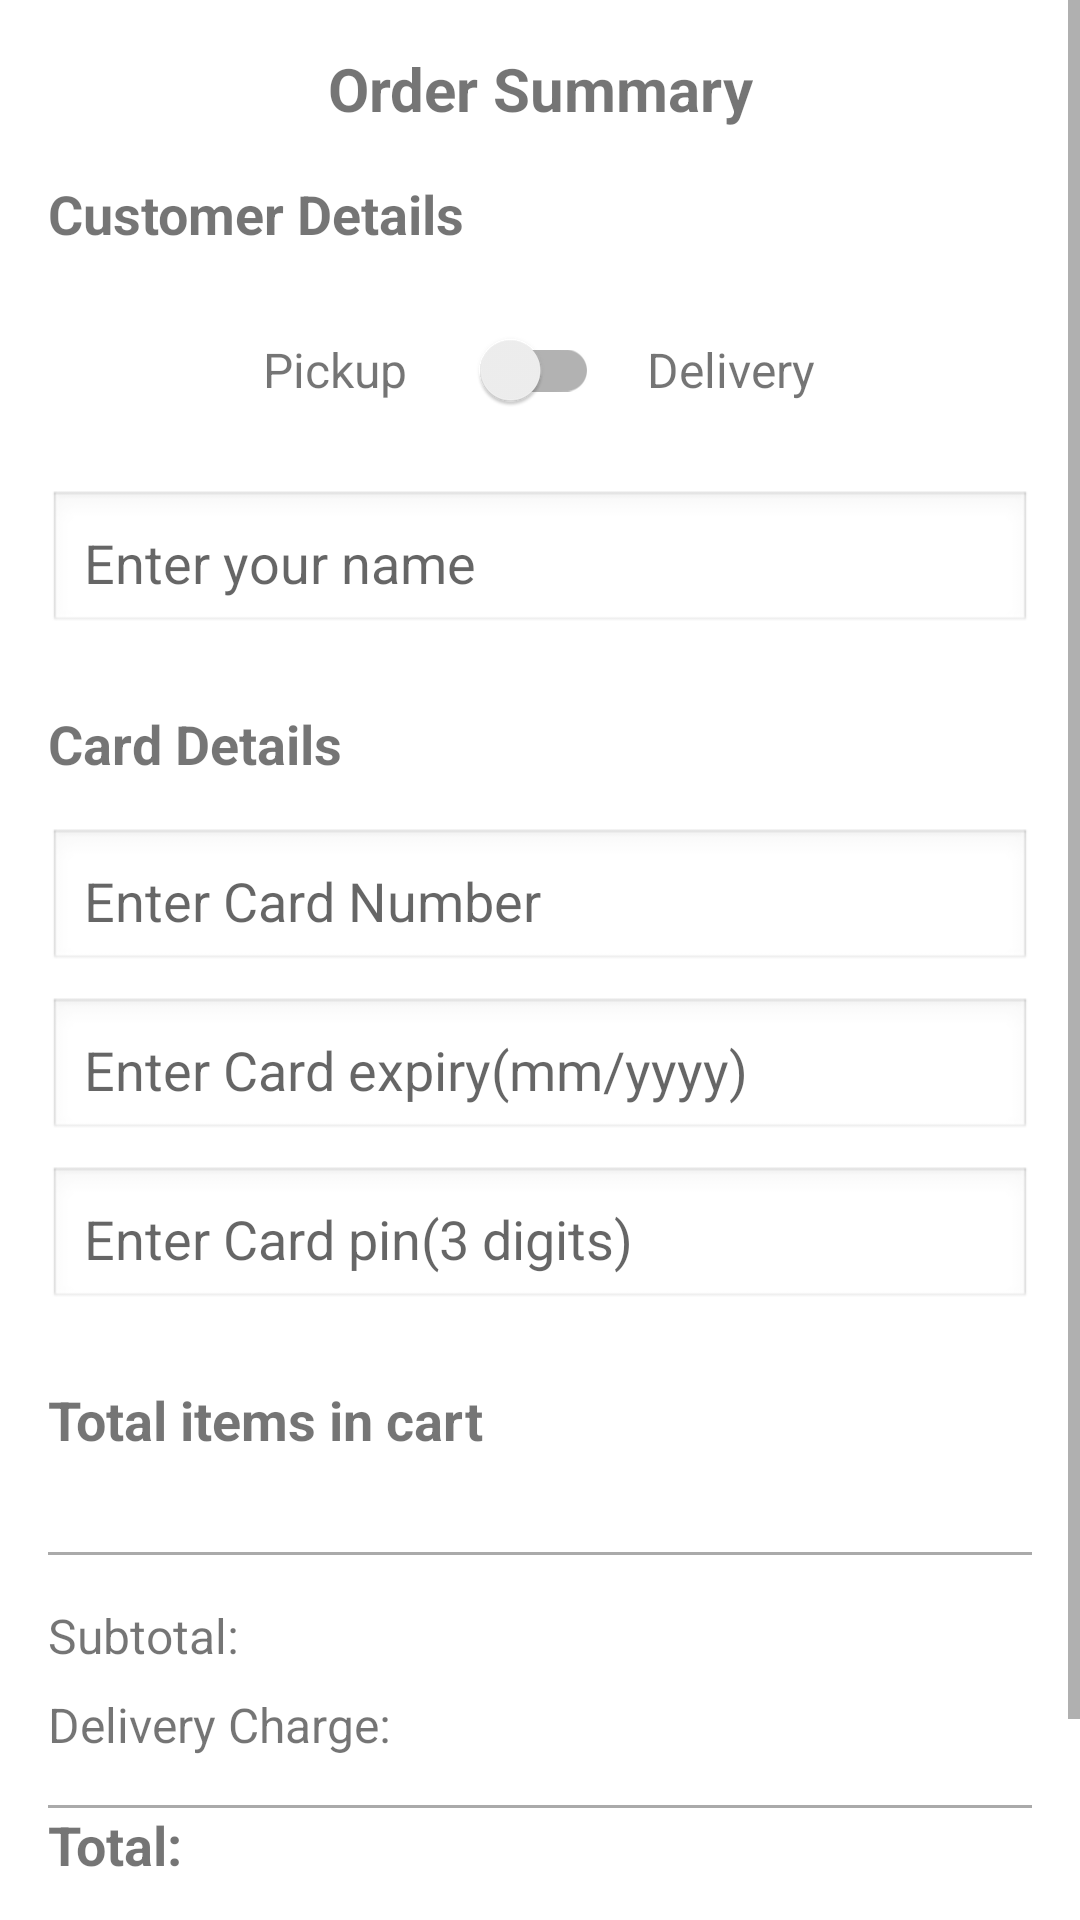

The Android layout XML behind this screen, and the referenced resources:
<!-- AndroidManifest.xml: application theme Theme.FoodOrderAndDeliveryAppKotlin -->
<!-- res/layout/activity_place_your_order.xml -->
<?xml version="1.0" encoding="utf-8"?>
<ScrollView xmlns:android="http://schemas.android.com/apk/res/android"
    xmlns:app="http://schemas.android.com/apk/res-auto"
    xmlns:tools="http://schemas.android.com/tools"
    android:layout_width="match_parent"
    android:layout_height="match_parent"
    android:fillViewport="true"
    tools:context=".PlaceYourOrderActivity">

    <androidx.constraintlayout.widget.ConstraintLayout
        android:layout_width="match_parent"
        android:layout_height="wrap_content"
        android:padding="16dp">

        <TextView
            android:id="@+id/tvOrderSummaryTitle"
            android:layout_width="wrap_content"
            android:layout_height="wrap_content"
            android:text="Order Summary"
            android:textSize="20sp"
            android:textStyle="bold"
            android:layout_marginBottom="16dp"
            app:layout_constraintStart_toStartOf="parent"
            app:layout_constraintEnd_toEndOf="parent"
            app:layout_constraintTop_toTopOf="parent"/>

        <TextView
            android:id="@+id/tvCustomerDetails"
            android:layout_width="wrap_content"
            android:layout_height="wrap_content"
            android:text="Customer Details"
            android:textSize="18sp"
            android:textStyle="bold"
            android:layout_marginTop="16dp"
            app:layout_constraintStart_toStartOf="parent"
            app:layout_constraintTop_toBottomOf="@id/tvOrderSummaryTitle"/>

        <LinearLayout
            android:id="@+id/deliveryTypeLayout"
            android:layout_width="match_parent"
            android:layout_height="wrap_content"
            android:orientation="horizontal"
            android:gravity="center"
            android:layout_marginTop="16dp"
            app:layout_constraintTop_toBottomOf="@id/tvCustomerDetails">

            <TextView
                android:id="@+id/tvPickup"
                android:layout_width="wrap_content"
                android:layout_height="wrap_content"
                android:text="Pickup"
                android:textSize="16sp"/>

            <androidx.appcompat.widget.SwitchCompat
                android:id="@+id/switchDelivery"
                android:layout_width="wrap_content"
                android:layout_height="wrap_content"
                android:layout_marginHorizontal="16dp"/>

            <TextView
                android:id="@+id/tvDelivery"
                android:layout_width="wrap_content"
                android:layout_height="wrap_content"
                android:text="Delivery"
                android:textSize="16sp"/>
        </LinearLayout>

        <EditText
            android:id="@+id/inputName"
            android:layout_width="match_parent"
            android:layout_height="wrap_content"
            android:hint="Enter your name"
            android:layout_marginTop="16dp"
            android:padding="12dp"
            android:background="@android:drawable/edit_text"
            app:layout_constraintTop_toBottomOf="@id/deliveryTypeLayout"/>

        <EditText
            android:id="@+id/inputAddress"
            android:layout_width="match_parent"
            android:layout_height="wrap_content"
            android:hint="Enter your address"
            android:layout_marginTop="8dp"
            android:padding="12dp"
            android:background="@android:drawable/edit_text"
            android:visibility="gone"
            app:layout_constraintTop_toBottomOf="@id/inputName"/>

        <EditText
            android:id="@+id/inputCity"
            android:layout_width="match_parent"
            android:layout_height="wrap_content"
            android:hint="Enter your city"
            android:layout_marginTop="8dp"
            android:padding="12dp"
            android:background="@android:drawable/edit_text"
            android:visibility="gone"
            app:layout_constraintTop_toBottomOf="@id/inputAddress"/>

        <EditText
            android:id="@+id/inputState"
            android:layout_width="match_parent"
            android:layout_height="wrap_content"
            android:hint="Enter your state"
            android:layout_marginTop="8dp"
            android:padding="12dp"
            android:background="@android:drawable/edit_text"
            android:visibility="gone"
            app:layout_constraintTop_toBottomOf="@id/inputCity"/>

        <EditText
            android:id="@+id/inputZip"
            android:layout_width="match_parent"
            android:layout_height="wrap_content"
            android:hint="Enter your zip"
            android:layout_marginTop="8dp"
            android:padding="12dp"
            android:background="@android:drawable/edit_text"
            android:inputType="number"
            android:maxLength="5"
            android:visibility="gone"
            app:layout_constraintTop_toBottomOf="@id/inputState"/>

        <TextView
            android:id="@+id/tvCardDetails"
            android:layout_width="wrap_content"
            android:layout_height="wrap_content"
            android:text="Card Details"
            android:textSize="18sp"
            android:textStyle="bold"
            android:layout_marginTop="24dp"
            app:layout_constraintStart_toStartOf="parent"
            app:layout_constraintTop_toBottomOf="@id/inputZip"/>

        <EditText
            android:id="@+id/inputCardNumber"
            android:layout_width="match_parent"
            android:layout_height="wrap_content"
            android:hint="Enter Card Number"
            android:layout_marginTop="16dp"
            android:padding="12dp"
            android:background="@android:drawable/edit_text"
            android:inputType="number"
            android:maxLength="16"
            app:layout_constraintTop_toBottomOf="@id/tvCardDetails"/>

        <EditText
            android:id="@+id/inputCardExpiry"
            android:layout_width="match_parent"
            android:layout_height="wrap_content"
            android:hint="Enter Card expiry(mm/yyyy)"
            android:layout_marginTop="8dp"
            android:padding="12dp"
            android:background="@android:drawable/edit_text"
            android:inputType="number"
            android:maxLength="6"
            app:layout_constraintTop_toBottomOf="@id/inputCardNumber"/>

        <EditText
            android:id="@+id/inputCardPin"
            android:layout_width="match_parent"
            android:layout_height="wrap_content"
            android:hint="Enter Card pin(3 digits)"
            android:layout_marginTop="8dp"
            android:padding="12dp"
            android:background="@android:drawable/edit_text"
            android:inputType="number"
            android:maxLength="3"
            app:layout_constraintTop_toBottomOf="@id/inputCardExpiry"/>

        <TextView
            android:id="@+id/tvTotalItems"
            android:layout_width="wrap_content"
            android:layout_height="wrap_content"
            android:text="Total items in cart"
            android:textSize="18sp"
            android:textStyle="bold"
            android:layout_marginTop="24dp"
            app:layout_constraintStart_toStartOf="parent"
            app:layout_constraintTop_toBottomOf="@id/inputCardPin"/>

        <androidx.recyclerview.widget.RecyclerView
            android:id="@+id/cartItemsRecyclerView"
            android:layout_width="match_parent"
            android:layout_height="wrap_content"
            android:layout_marginTop="16dp"
            android:nestedScrollingEnabled="false"
            app:layout_constraintTop_toBottomOf="@id/tvTotalItems"/>

        <View
            android:id="@+id/divider"
            android:layout_width="match_parent"
            android:layout_height="1dp"
            android:background="@android:color/darker_gray"
            android:layout_marginTop="16dp"
            app:layout_constraintTop_toBottomOf="@id/cartItemsRecyclerView"/>

        <TextView
            android:id="@+id/tvSubtotal"
            android:layout_width="wrap_content"
            android:layout_height="wrap_content"
            android:text="Subtotal:"
            android:textSize="16sp"
            android:layout_marginTop="16dp"
            app:layout_constraintStart_toStartOf="parent"
            app:layout_constraintTop_toBottomOf="@id/divider"/>

        <TextView
            android:id="@+id/tvSubtotalAmount"
            android:layout_width="wrap_content"
            android:layout_height="wrap_content"
            android:textSize="16sp"
            android:textStyle="bold"
            app:layout_constraintEnd_toEndOf="parent"
            app:layout_constraintTop_toTopOf="@id/tvSubtotal"
            app:layout_constraintBottom_toBottomOf="@id/tvSubtotal"/>

        <TextView
            android:id="@+id/tvDeliveryCharge"
            android:layout_width="wrap_content"
            android:layout_height="wrap_content"
            android:text="Delivery Charge:"
            android:textSize="16sp"
            android:layout_marginTop="8dp"
            app:layout_constraintStart_toStartOf="parent"
            app:layout_constraintTop_toBottomOf="@id/tvSubtotal"/>

        <TextView
            android:id="@+id/tvDeliveryChargeAmount"
            android:layout_width="wrap_content"
            android:layout_height="wrap_content"
            android:textSize="16sp"
            android:textStyle="bold"
            app:layout_constraintEnd_toEndOf="parent"
            app:layout_constraintTop_toTopOf="@id/tvDeliveryCharge"
            app:layout_constraintBottom_toBottomOf="@id/tvDeliveryCharge"/>

        <View
            android:id="@+id/divider2"
            android:layout_width="match_parent"
            android:layout_height="1dp"
            android:background="@android:color/darker_gray"
            android:layout_marginVertical="16dp"
            app:layout_constraintTop_toBottomOf="@id/tvDeliveryCharge"/>

        <TextView
            android:id="@+id/tvTotal"
            android:layout_width="wrap_content"
            android:layout_height="wrap_content"
            android:text="Total:"
            android:textSize="18sp"
            android:textStyle="bold"
            app:layout_constraintStart_toStartOf="parent"
            app:layout_constraintTop_toBottomOf="@id/divider2"/>

        <TextView
            android:id="@+id/tvTotalAmount"
            android:layout_width="wrap_content"
            android:layout_height="wrap_content"
            android:textSize="18sp"
            android:textStyle="bold"
            app:layout_constraintEnd_toEndOf="parent"
            app:layout_constraintTop_toTopOf="@id/tvTotal"
            app:layout_constraintBottom_toBottomOf="@id/tvTotal"/>

        <Button
            android:id="@+id/btnPlaceOrder"
            android:layout_width="match_parent"
            android:layout_height="wrap_content"
            android:layout_marginTop="24dp"
            android:backgroundTint="@color/red_700"
            android:padding="12dp"
            android:text="Place Order"
            android:textSize="16sp"
            app:layout_constraintBottom_toBottomOf="parent"
            app:layout_constraintTop_toBottomOf="@id/tvTotal"
            tools:layout_editor_absoluteX="16dp" />

    </androidx.constraintlayout.widget.ConstraintLayout>
</ScrollView>
<!-- resources referenced by this layout -->
<resources>
  <color name="red_700">#D32F2F</color>
  <style name="Theme.FoodOrderAndDeliveryAppKotlin" parent="Theme.MaterialComponents.DayNight.DarkActionBar">
          
          <item name="colorPrimary">@color/red_500</item>
          <item name="colorPrimaryVariant">@color/red_700</item>
          <item name="colorOnPrimary">@color/white</item>
          
          <item name="colorSecondary">@color/teal_200</item>
          <item name="colorSecondaryVariant">@color/teal_700</item>
          <item name="colorOnSecondary">@color/black</item>
          
          <item name="android:statusBarColor" tools:targetApi="l">?attr/colorPrimaryVariant</item>
          
          <item name="android:windowTranslucentNavigation">false</item>
          
      </style>
  <color name="red_500">#F44336</color>
  <color name="white">#FFFFFFFF</color>
  <color name="teal_200">#FF03DAC5</color>
  <color name="teal_700">#FF018786</color>
  <color name="black">#FF000000</color>
</resources>
